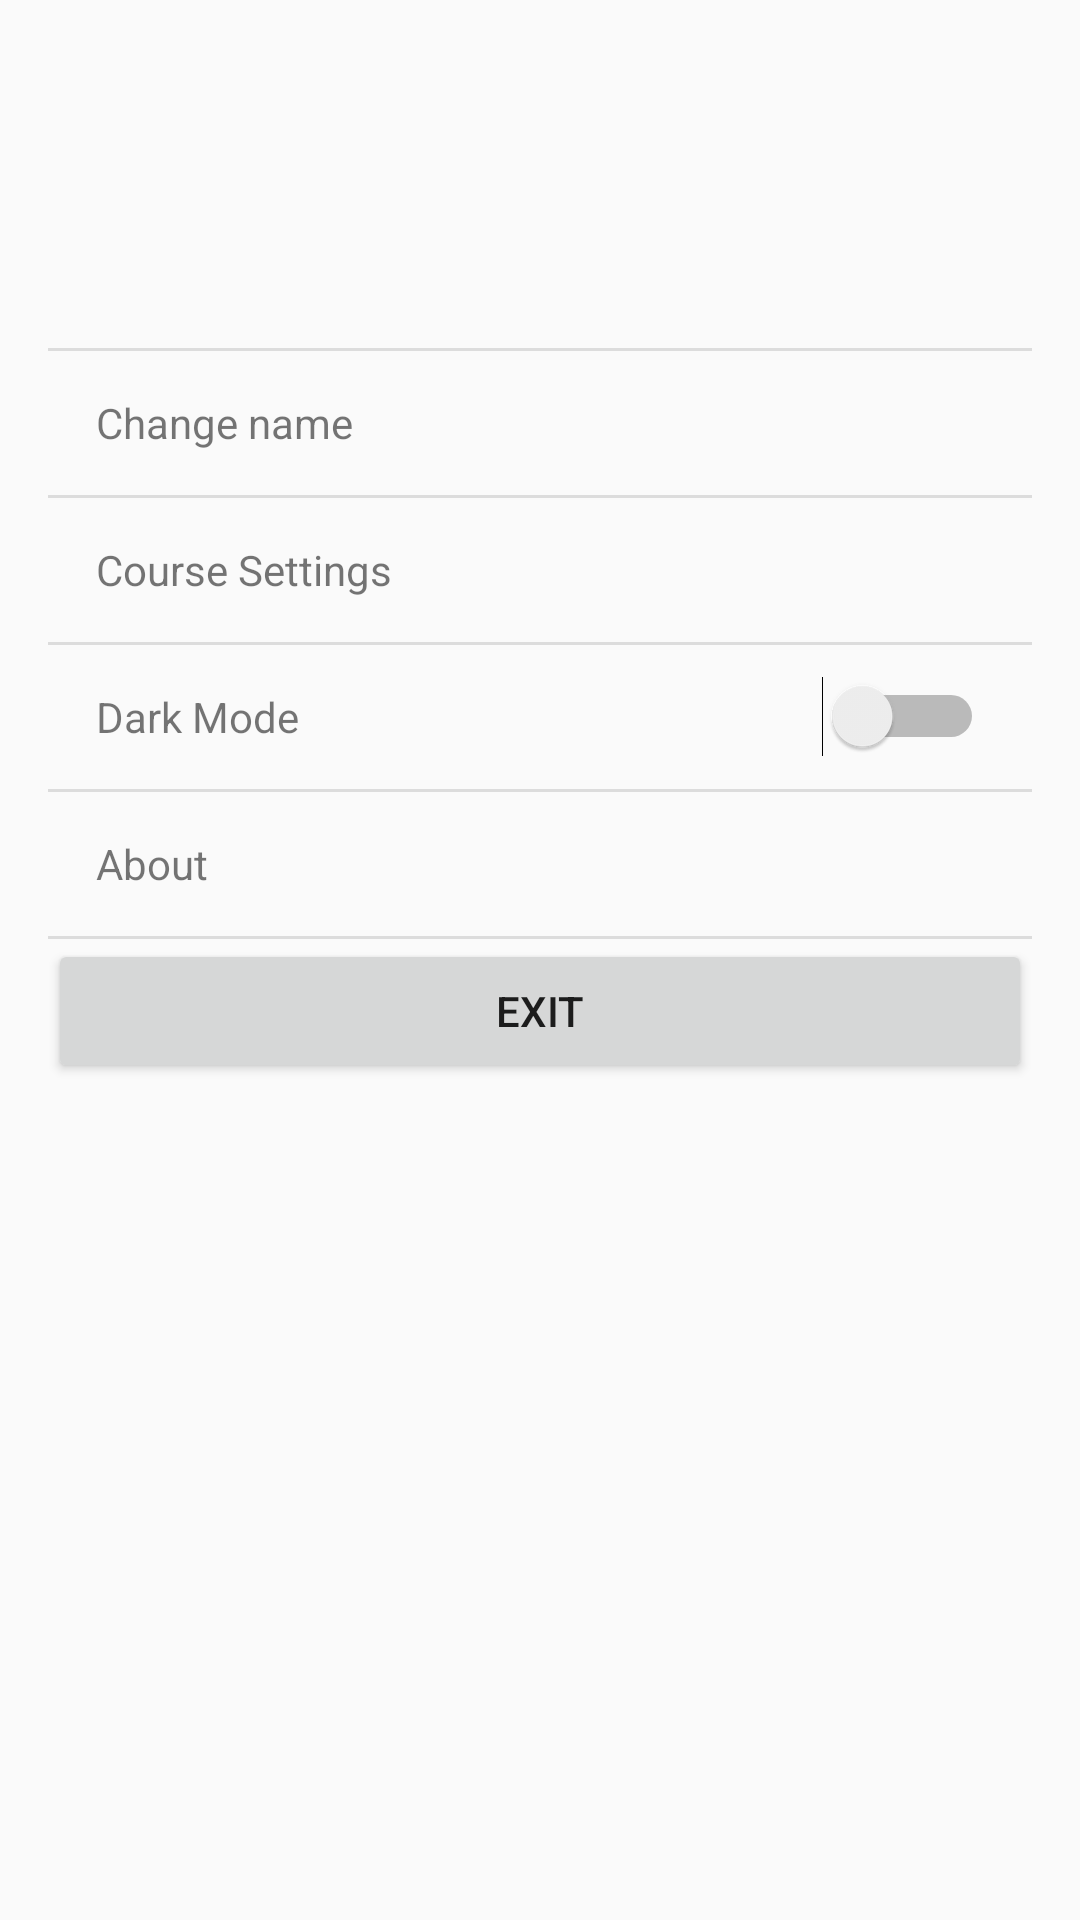

Here is an Android app screen rendered from its layout file. Give the layout XML and the strings, colors and styles it references.
<!-- AndroidManifest.xml: application theme Theme.Assigneder.Light -->
<!-- res/layout/activity_settings.xml -->
<?xml version="1.0" encoding="utf-8"?>
<ScrollView xmlns:android="http://schemas.android.com/apk/res/android"
    android:layout_width="match_parent"
    android:layout_height="match_parent"
    android:paddingTop="100dp">

    <LinearLayout
        android:layout_width="match_parent"
        android:layout_height="wrap_content"
        android:orientation="vertical"
        android:padding="16dp">

        

        <View
            android:layout_width="match_parent"
            android:layout_height="1dp"
            android:background="?android:attr/listDivider" />

        <TextView
            android:id="@+id/row_change_name"
            android:layout_width="match_parent"
            android:layout_height="48dp"
            android:background="?android:attr/selectableItemBackground"
            android:clickable="true"
            android:focusable="true"
            android:gravity="center_vertical"
            android:paddingStart="16dp"
            android:paddingEnd="16dp"
            android:text="@string/change_name" />

        <View
            android:layout_width="match_parent"
            android:layout_height="1dp"
            android:background="?android:attr/listDivider" />

        
        <TextView
            android:id="@+id/row_class_settings"
            android:layout_width="match_parent"
            android:layout_height="48dp"
            android:background="?android:attr/selectableItemBackground"
            android:clickable="true"
            android:focusable="true"
            android:gravity="center_vertical"
            android:paddingStart="16dp"
            android:paddingEnd="16dp"
            android:text="@string/class_settings" />

        <View
            android:layout_width="match_parent"
            android:layout_height="1dp"
            android:background="?android:attr/listDivider" />

        

        <LinearLayout
            android:layout_width="match_parent"
            android:layout_height="48dp"
            android:gravity="center_vertical"
            android:orientation="horizontal"
            android:paddingStart="16dp"
            android:paddingEnd="16dp">

            <TextView
                android:layout_width="0dp"
                android:layout_height="match_parent"
                android:layout_weight="1"
                android:gravity="center_vertical"
                android:text="@string/dark_mode" />

            <Switch
                android:id="@+id/switch_dark_mode"
                android:layout_width="wrap_content"
                android:layout_height="wrap_content" />
        </LinearLayout>

        <View
            android:layout_width="match_parent"
            android:layout_height="1dp"
            android:background="?android:attr/listDivider" />

        <TextView
            android:id="@+id/row_about"
            android:layout_width="match_parent"
            android:layout_height="48dp"
            android:clickable="true"
            android:focusable="true"
            android:gravity="center_vertical"
            android:paddingStart="16dp"
            android:paddingEnd="16dp"
            android:text="@string/about" />

        <View
            android:layout_width="match_parent"
            android:layout_height="1dp"
            android:background="?android:attr/listDivider" />

        <Button
            android:id="@+id/back_button"
            android:layout_width="match_parent"
            android:layout_height="wrap_content"
            android:text="@string/back_button" />

    </LinearLayout>
</ScrollView>
<!-- resources referenced by this layout -->
<resources>
  <string name="about">About</string>
  <string name="back_button">Exit</string>
  <string name="change_name">Change name</string>
  <string name="class_settings">Course Settings</string>
  <string name="dark_mode">Dark Mode</string>
  <style name="Theme.Assigneder.Light" parent="Theme.AppCompat.Light" />
</resources>
